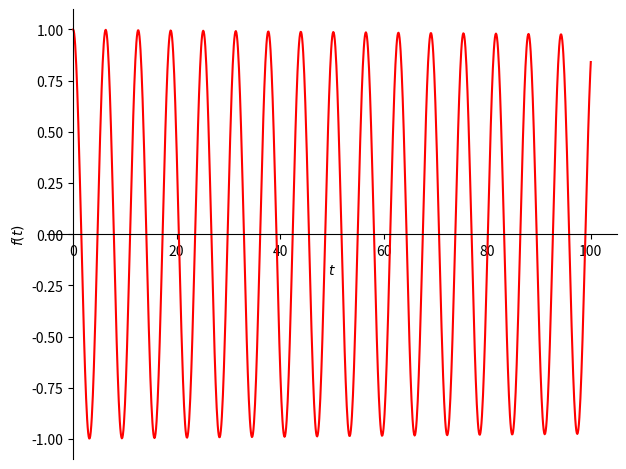
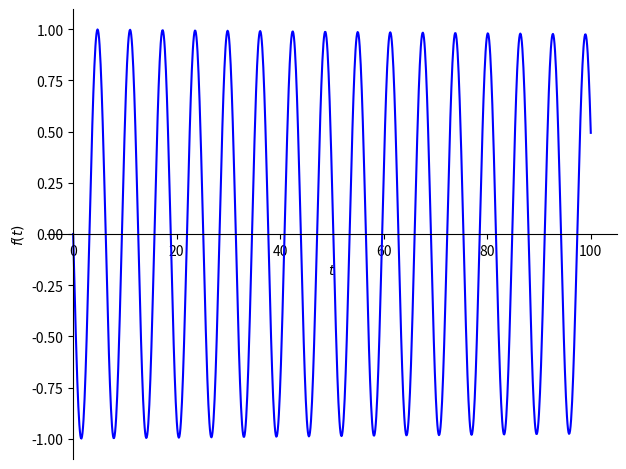
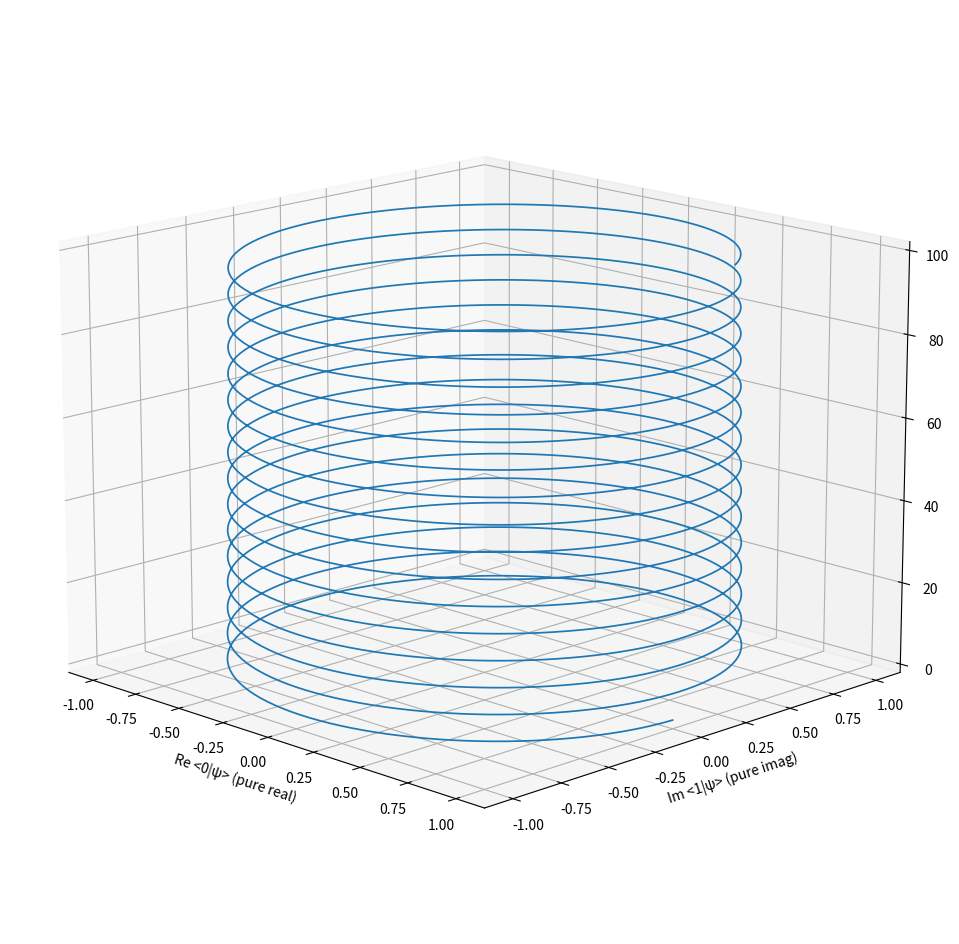
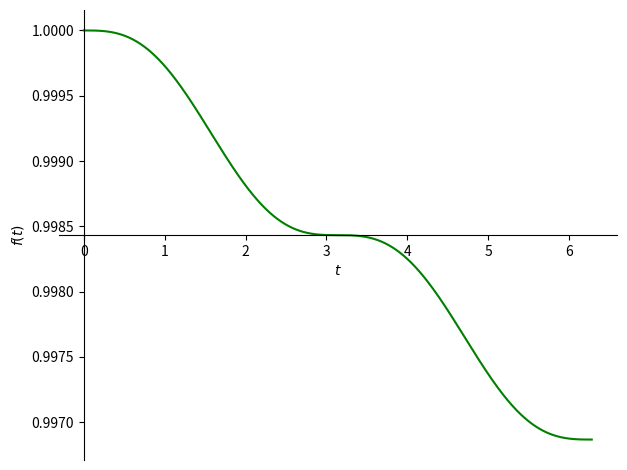
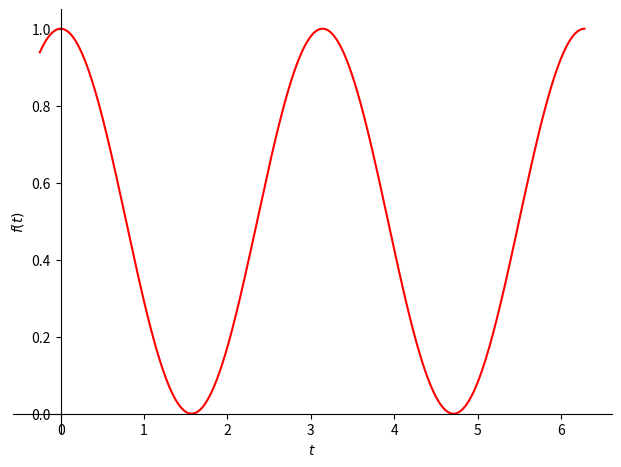
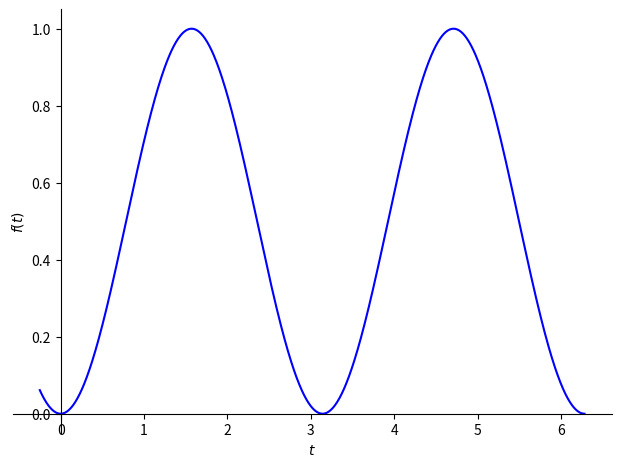
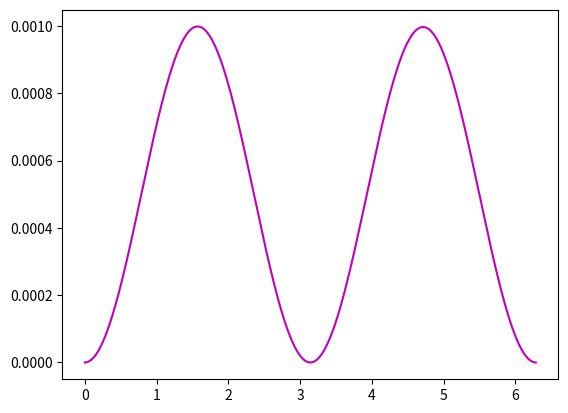
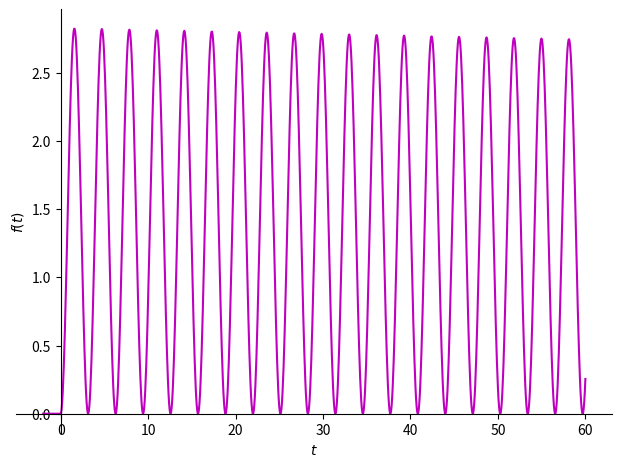
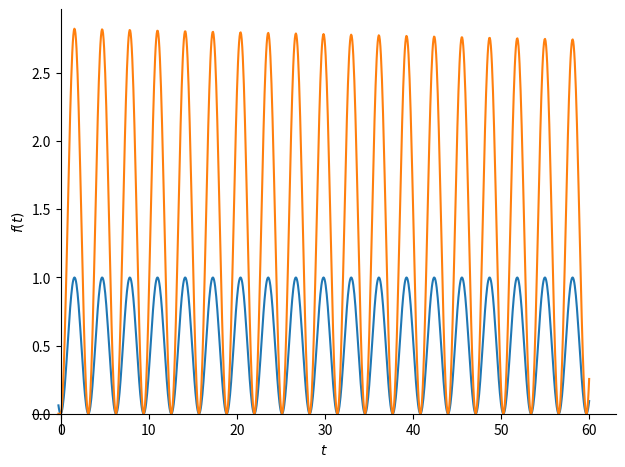
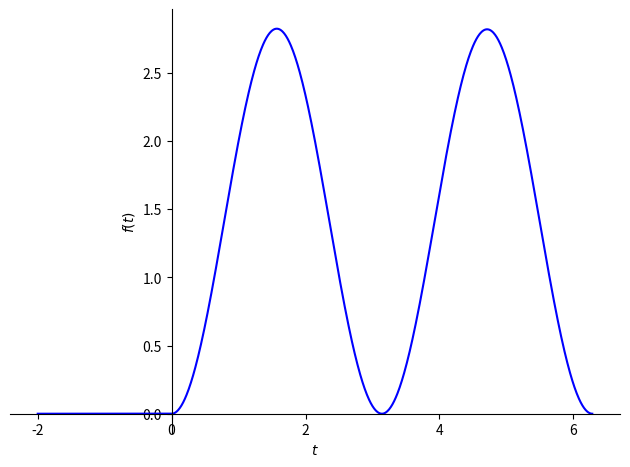
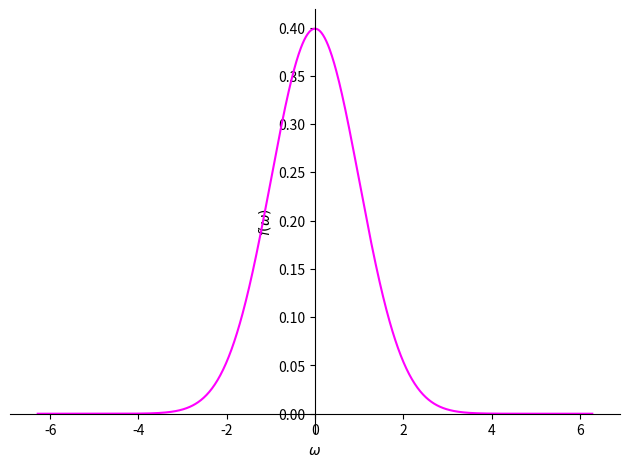

Write Python code to recreate these figures, in order. (Note: this script raises an exception after producing the figures.)
# ---
# jupyter:
#   jupytext:
#     formats: ipynb,py:percent
#     text_representation:
#       extension: .py
#       format_name: percent
#       format_version: '1.3'
#       jupytext_version: 1.13.7
#   kernelspec:
#     display_name: Python 3 (ipykernel)
#     language: python
#     name: python3
# ---

# %% [markdown]
# ## Detector model: Kiukas / Ruschhaupt / Schmidt / Werner

# %%
from sympy import *
#from sympy.physics.matrices import mdft
from sympy.physics.quantum import TensorProduct
from sympy.functions.special.delta_functions import Heaviside
from sympy.physics.quantum.dagger import Dagger

from sympy.stats import ContinuousRV, variance, std

from sympy.plotting import plot, plot3d_parametric_line

import numpy as np
import matplotlib
import matplotlib.pyplot as plt

matplotlib.rcParams['text.usetex'] = False

# https://matplotlib.org/gallery/mplot3d/lines3d.html?highlight=parametric
# This import registers the 3D projection, but is otherwise unused.
from mpl_toolkits.mplot3d import Axes3D  # noqa: F401 unused import


# %%
gamma = Symbol('gamma', real=True)
t = Symbol('t', real=True)
tprime = Symbol('t\'', real=True)
omega = Symbol('omega', real=True)
nu = Symbol('nu', real=True)


# %%
def D(_gamma):
    return Rational(1, 2) * Matrix([
        [0, 0],
        [0, _gamma]
    ])


# %%
H = Matrix ([
    [0, 1] ,
    [1, 0]
])

# %%
init_printing ()


# %%
H

# %%
H.eigenvects()


# %% [markdown]
# It's manually seen that $\langle H \rangle = 0$ and $\langle H^2 \rangle = 1$, therefore $\sigma_{H} = 1$.

# %%
def K(_gamma):
    return H - I*D(_gamma)


# %%
def B(_gamma):
    return lambda t: exp(-I*K(_gamma)*t)


# %%
def U():
    return lambda t: exp(-I*H*t)


# %%
GAMMA = Rational(1, 1001)


# %%
def non_unitary_psi(_t):
    return B(gamma)(_t) @ Matrix([1,0])


# %%
def unitary_psi(_t):
    return U()(_t) * Matrix([1,0])


# %%
non_unitary_psi(t)

# %%
re(non_unitary_psi(t)[0]).subs(gamma, GAMMA)

# %%
plot(re(non_unitary_psi(t)[0]).subs(gamma, GAMMA), (t, 0, 100), line_color='r')

# %%
## keep using e.g. .subs(gamma, GAMMA) to evaluate at a certain "point" and avoid errors

# %%
plot(im(non_unitary_psi(t)[1]).subs(gamma, GAMMA), (t, 0, 100), line_color='b')


# %%
def lossy_norm(_t):
    psi = B(gamma)(_t) * Matrix([1,0])
    return (abs(psi[0])**2 + abs(psi[1])**2)


# %%
lossy_norm(t)

# %%
non_unitary_psi_n_0 = lambdify(t, non_unitary_psi(t).subs(gamma, GAMMA)[0], "numpy")

# %%
non_unitary_psi_n_1 = lambdify(t, non_unitary_psi(t).subs(gamma, GAMMA)[1], "numpy")


# %%
def non_unitary_psi_n(t):
    return np.transpose(np.array([
        non_unitary_psi_n_0(t),
        non_unitary_psi_n_1(t)
    ]))


# %%
non_unitary_psi_n(1)

# %%
_lossy_norm_n = lambdify(t, lossy_norm(t).subs(gamma, GAMMA), "numpy")
def lossy_norm_n(__t):
    # prevent a warning, even if we know it's real
    return np.real(_lossy_norm_n(__t))


# %%
def non_unitary_psi_renorm_n(_t):
    return non_unitary_psi_n(_t) / np.sqrt(lossy_norm_n(_t))


# %%
T = np.linspace(1e-16, 100, 2000)

# %%
#fig = plt.figure(figsize=(12,12))
#
#ax = fig.gca(projection='3d')

fig, ax = plt.subplots(figsize=(12,12), subplot_kw=dict(projection='3d'))

ax.view_init(15,-45) # rotate 3d point of view

ax.plot(
    np.real(non_unitary_psi_n(T)[:,0]), np.imag(non_unitary_psi_n(T)[:,1]), T,
    linewidth=1.25
)

plt.xlabel('Re <0|\u03C8> (pure real)')
plt.ylabel('Im <1|\u03C8> (pure imag)')
ax.set_zlabel('t')


# %%
plot(lossy_norm(t).subs(gamma, GAMMA), (t, 0, 2*pi), line_color='g')


# %%
def prob_0_unitary(t):
    return abs(unitary_psi(t)[0]**2)


# %%
def prob_1_unitary(t):
    return abs(unitary_psi(t)[1]**2)


# %%
plot(prob_0_unitary(t),(t, -0.25, 2*pi), line_color='r')

# %%
plot(prob_1_unitary(t),(t, -0.25, 2*pi), line_color='b')

# %%
X = np.linspace(1e-6, 2*np.pi, 1000)  # avoid singularity in t=0

# %%
Y = lossy_norm_n(X)

# %%
plt.plot(X, -np.gradient(Y, X), 'm')


# %%
# we have set gamma = 2*sqrt(2)
def hatpsi(_t):
    return \
        Heaviside(_t) * \
        sympify(2)**(Rational(3, 4)) * \
        Matrix([
            [0, 0],
            [0, 1]
        ]) * \
        non_unitary_psi(_t)
        
def _hatpsi_n(_t):
    return \
        np.heaviside(_t, 0) * \
        2**(3/4) * \
        np.array([
            [0, 0],
            [0, 1]
        ]) @ \
        non_unitary_psi_n(_t)

def hatpsi_n(_T):  # accepts a np.range of times
    return np.array(list(map(
        _hatpsi_n, _T
    )))


        
    

# %%
def hatpsisquarednorm(_t):
    return abs(hatpsi(_t)[0])**2 + abs(hatpsi(_t)[1])**2

#def hatpsisquarednorm_n(_t):
#    return abs(hatpsi_n(_t)[0]**2) + abs(hatpsi_n(_t)[1]**2)


# %%
hatpsisquarednorm(t)

# %%
plot(hatpsisquarednorm(t).subs(gamma, GAMMA), (t, -2, 60), line_color='m')

# %%
# Who is prob_1_detect?
# plot(prob_1_detect(t), hatpsisquarednorm(t), (t, -0.25, 60))

# %%
plot(prob_1_unitary(t).subs(gamma, GAMMA), hatpsisquarednorm(t).subs(gamma, GAMMA), (t, -0.25, 60))


# %%
def prob_0_hatpsi(_t):
    return abs(hatpsi(_t)[0]**2) / (abs(hatpsi(_t)[0]**2) + abs(hatpsi(_t)[1]**2))


# %%
def prob_1_hatpsi(_t):
    return abs(hatpsi(_t)[1]**2) / (abs(hatpsi(_t)[0]**2) + abs(hatpsi(_t)[1]**2))


# %%
plot( abs(hatpsi(t)[1]**2).subs(gamma, GAMMA), (t, -2, 2*pi), line_color='b')

# %%

# TODO: switch to numeric and use FFT 
# https://docs.scipy.org/doc/numpy-1.15.0/reference/routines.fft.html#real-and-hermitian-transforms
# The below takes ages to complete


def fhatpsi1(_nu):
    return fourier_transform(hatpsi(t)[1], t, _nu)


# %%
non_unitary_psi_n(1)

# %%
trange = np.arange(-1, 1, 2e-2)

# %%
abs(hatpsi_n(trange)[:,1])**2


# %%
# plot(abs(fhatpsi1(nu).subs(gamma, GAMMA))**2, (nu, -1, 1), line_color='#bbbbbb')

# %% [markdown]
# The above Fourier transform is defined in frequency (\nu) not angular frequency (\omega),
# therefore needs rescaling.

# %%
def fhatpsiomega(_omega):
    return fhatpsi1(_omega/(2*pi)) / sqrt((2*pi))


# %%
#plot(abs(fhatpsiomega(omega))**2, (omega, -2*pi, 2*pi), line_color='magenta')

# %%
# graphical comparison with a normalized gaussian
sigma = 1.0
plot((1/(sqrt(2*pi)*sigma)) * exp(-omega**2/(2*(sigma)**2)), (omega, -2*pi, 2*pi), line_color='magenta')

# %% [markdown]
# ## (Discrete) Page-Wootters model

# %%
from scipy.linalg import dft, norm, expm
from scipy import stats

# %%
T = np.diag(np.arange(0,32)) * np.pi / 16

# %%
# The NumPy Fourier matrix is the conjugate of Mathematica's one,
# hence the trailing .conj() 
F = dft(32, scale='sqrtn').conj()

# %%
F_dagger = F.conj().T

# %%
Omega = F @ T @ F_dagger * 16 / np.pi

# %%
oeigenvalues, oeigenvectors = np.linalg.eig(Omega)

# %%
np.round(oeigenvalues)

# %%
H = np.array([
    [0, 1],
    [1, 0]
])

# %%
D = np.array([
    [0, 0],
    [0, np.sqrt(2)]
])

# %%
K = H - 1j*D

# %%
K

# %%
J = np.kron(Omega, np.eye(2)) + np.kron(np.eye(32), K)

# %%
eigenvalues, eigenvectors = np.linalg.eig(J)

# %%
EnergyCorrectionMatrices = np.zeros((64, 64, 64), complex)
for n in range(64):
    EnergyCorrectionMatrices[n] = np.kron(
        expm(-1j*eigenvalues[n]*T),
        np.eye(2)
    )
# TODO: DRY
EnergyCorrectionMatricesT = np.zeros((64, 32, 32), complex)
for n in range(64):
    EnergyCorrectionMatricesT[n] = expm(-1j*eigenvalues[n]*T)


# %%
def history_vector(eigenindex):
    # Needs matrix transposition ".T" (different convention as opposed to Mathematica)
    eigenvector = eigenvectors.T[eigenindex]
    return EnergyCorrectionMatrices[eigenindex] @ eigenvector

# "unflatten" the history_vector v into a a sequence of qubit component pairs
def reshape(v):
    return np.reshape(v, (-1,2))

# also make the first component real
def normalize_initial(v):
    vout = np.zeros(64, np.complex)
    # A phase factor to make it real
    vout = v * np.exp(-1j * np.angle(v[0]))
    # And a factor to normalize the initial state
    vout = vout / sqrt(
        np.abs(vout[0]**2) + np.abs(vout[1]**2)
    )
    return vout


# %%
# Find the best linear combination to obtain |0> as initial state
def find_best():
    max_prob0 = 0
    max_prob0_i = 0
    max_prob0_j = 0
    for i in range(32):
        for j in range(32):
            qbi = reshape(history_vector(i))
            qbj = reshape(history_vector(j))
            qbit_hist = qbi + qbj
            prob0 = np.abs(qbit_hist[0][0]**2) / (
                np.abs(qbit_hist[0][0]**2) + np.abs(qbit_hist[0][1]**2)
            )
            if prob0 > max_prob0:
                max_prob0 = prob0
                max_prob0_i = i
                max_prob0_j = j
    print (max_prob0_i, max_prob0_j, max_prob0)
    return (max_prob0_i, max_prob0_j)
    


# %%
# start with |0> as close as possible
i, j = find_best()
qbhistvec = normalize_initial(history_vector(i) + history_vector(j))
qbhist = reshape(qbhistvec) 

# %%
qbhist = qbhist.astype(complex)

# %% [markdown]
# Consitently with "odinary QM" findings, the component along |0> stays purely real, and the component along |1> stays purely imaginary.

# %%
# Fill data for plotting
times = np.arange(0, 2*np.pi, np.pi/16)
norms = np.zeros(32)
probs0 = np.zeros(32)
probs1 = np.zeros(32)
# Components 0 are pure real, componets 1 are pure imag
real_parts0 = np.real(qbhist.T[0])
imag_parts1 = np.imag(qbhist.T[1])

for i in range(0, 32):
    norms[i] = (np.abs(qbhist[i][0]**2) + np.abs(qbhist[i][1]**2))
    probs0[i] = np.abs(qbhist[i][0]**2) / (
        np.abs(qbhist[i][0]**2) + np.abs(qbhist[i][1]**2) )
    probs1[i] = np.abs(qbhist[i][1]**2) / (
        np.abs(qbhist[i][0]**2) + np.abs(qbhist[i][1]**2) )

# %%
plt.plot(times, norms/norms[0], 'g^')

# %%
plt.plot(times, probs0, 'rs')

# %%
fig = plt.figure(figsize=(12,12))

#ax = fig.gca(projection='3d')
ax = fig.add_subplot(111, projection='3d')
ax.view_init(10,-45) # rotate 3d point of view

ax.scatter(
    real_parts0, imag_parts1, times
)

##ax.legend()

plt.xlabel('Re <0|\u03C8> (pure real)')
plt.ylabel('Im <1|\u03C8> (pure imag)')
ax.set_zlabel('t')


# %% [markdown]
# ## Detection event

# %%
sqr2D = np.array([
    [0, 0],
    [0, 2**(3/4)]
])

# %%
qbhistvec = qbhistvec.astype(complex)

# %%
sqr2D = sqr2D.astype(complex)

# %%
#prob_detect_v = np.kron(np.eye(32), sqr2D) @ qbhistvec
#
# More direct route, without going through histories
i, j = find_best()
prob_detect_v = \
    (np.kron(EnergyCorrectionMatricesT[i], sqr2D) @ eigenvectors.T[i]) + \
    (np.kron(EnergyCorrectionMatricesT[j], sqr2D) @ eigenvectors.T[j])

# normalize
prob_detect_v = prob_detect_v / norm(prob_detect_v)



# %%
prob_detect = np.zeros(32)
for t_idx in range(32):
    prob_detect[t_idx] = \
        np.abs(prob_detect_v[2*t_idx])**2 + np.abs(prob_detect_v[2*t_idx+1])**2

# %%
plt.plot(times, prob_detect, 'bs')

# %%
detect_fft = \
    np.kron(F, np.eye(2)) @ prob_detect_v
detect_fft = detect_fft / norm(detect_fft)

# %%
prob_detect_fft = np.zeros(32)
for o in range(32):
    prob_detect_fft[o] = \
        np.abs(detect_fft[2*o]**2) + \
        np.abs(detect_fft[2*o + 1]**2) 

# %%
# Arrays are "rolled" because the second half 
# of the spectrum is identified with
# negative frequencies.
plt.plot(range(-16, 16), np.roll(prob_detect_fft, -16), 'y^')

# %%
S_t = stats.entropy(prob_detect)

# %%
S_omega = stats.entropy(prob_detect_fft)

# %%
S_t

# %%
S_omega

# %%
S_t * S_omega

# %%
np.log(32)

# %%
(S_t * S_omega - np.log(32)) / np.log(32)

# %% [markdown]
# Only 1.8% more than the minumum per entropic uncertainty relation.

# %% [markdown]
# ### Use Scipy routines to compute sigmas

# %%

xk = range(-16,16)
pk = np.roll(prob_detect_fft, -16)
detect_fft_pdist = stats.rv_discrete(name='prob_detect_fft_minus16', values=(xk, pk))

# %%
sigma_omega = detect_fft_pdist.std()

# %%
xk = times
pk = prob_detect
detect_pdist = stats.rv_discrete(name='prob_detect', values=(xk, pk))

# %%
sigma_t = detect_pdist.std()

# %%
sigma_t * sigma_omega

# %% [markdown]
# It's still quite a bit more than 0.5, i.e. the minimum uncertainty...

# %% [markdown]
# But this is in fact consistent with the paper.
